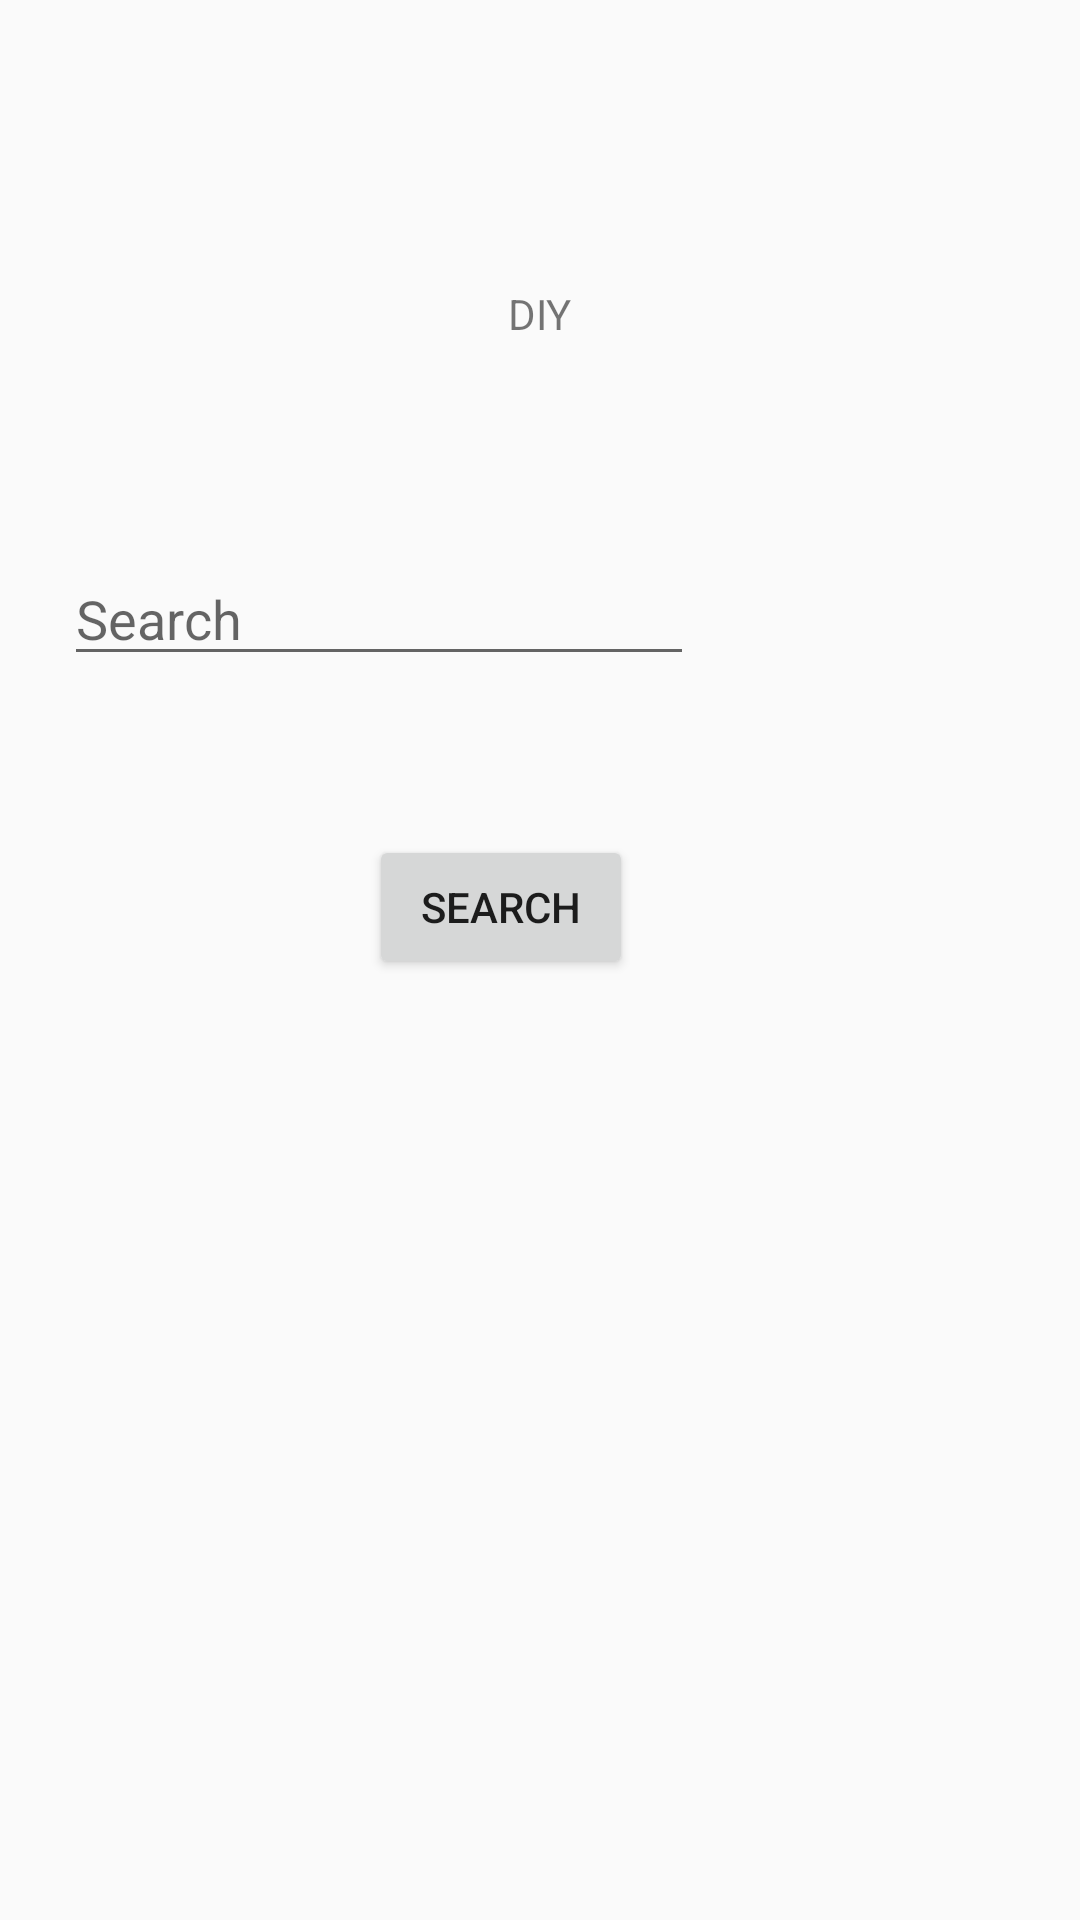

Layout XML and referenced resources for this Android screen:
<!-- AndroidManifest.xml: application theme AppTheme -->
<!-- res/layout/activity_diy.xml -->
<?xml version="1.0" encoding="utf-8"?>
<android.support.constraint.ConstraintLayout xmlns:android="http://schemas.android.com/apk/res/android"
    xmlns:app="http://schemas.android.com/apk/res-auto"
    xmlns:tools="http://schemas.android.com/tools"
    android:layout_width="match_parent"
    android:layout_height="match_parent"
    tools:context=".DIY">

    <TextView
        android:id="@+id/DIY"
        android:layout_width="wrap_content"
        android:layout_height="wrap_content"
        android:layout_marginTop="95dp"
        android:text="DIY"
        app:layout_constraintEnd_toEndOf="parent"
        app:layout_constraintStart_toStartOf="parent"
        app:layout_constraintTop_toTopOf="parent" />

    <EditText
        android:id="@+id/search"
        android:layout_width="wrap_content"
        android:layout_height="wrap_content"
        android:layout_marginStart="20dp"
        android:layout_marginLeft="20dp"
        android:layout_marginTop="184dp"
        android:layout_marginEnd="8dp"
        android:layout_marginRight="8dp"
        android:ems="10"
        android:hint="Search"
        android:inputType="textPersonName"
        app:layout_constraintEnd_toEndOf="parent"
        app:layout_constraintHorizontal_bias="0.011"
        app:layout_constraintStart_toStartOf="parent"
        app:layout_constraintTop_toTopOf="parent" />

    <Button
        android:id="@+id/YouTubeSearch"
        android:layout_width="wrap_content"
        android:layout_height="wrap_content"
        android:layout_marginTop="8dp"
        android:layout_marginEnd="8dp"
        android:layout_marginRight="8dp"
        android:onClick="toYoutube"
        android:text="Search"
        app:layout_constraintBottom_toBottomOf="parent"
        app:layout_constraintEnd_toEndOf="parent"
        app:layout_constraintHorizontal_bias="0.466"
        app:layout_constraintStart_toStartOf="parent"
        app:layout_constraintTop_toBottomOf="@+id/search"
        app:layout_constraintVertical_bias="0.125" />
</android.support.constraint.ConstraintLayout>
<!-- resources referenced by this layout -->
<resources>
  <style name="AppTheme" parent="Theme.AppCompat.Light.DarkActionBar">
          
          <item name="colorPrimary">#008577</item>
          <item name="colorPrimaryDark">#00574B</item>
          <item name="colorAccent">#D81B60</item>
      </style>
</resources>
